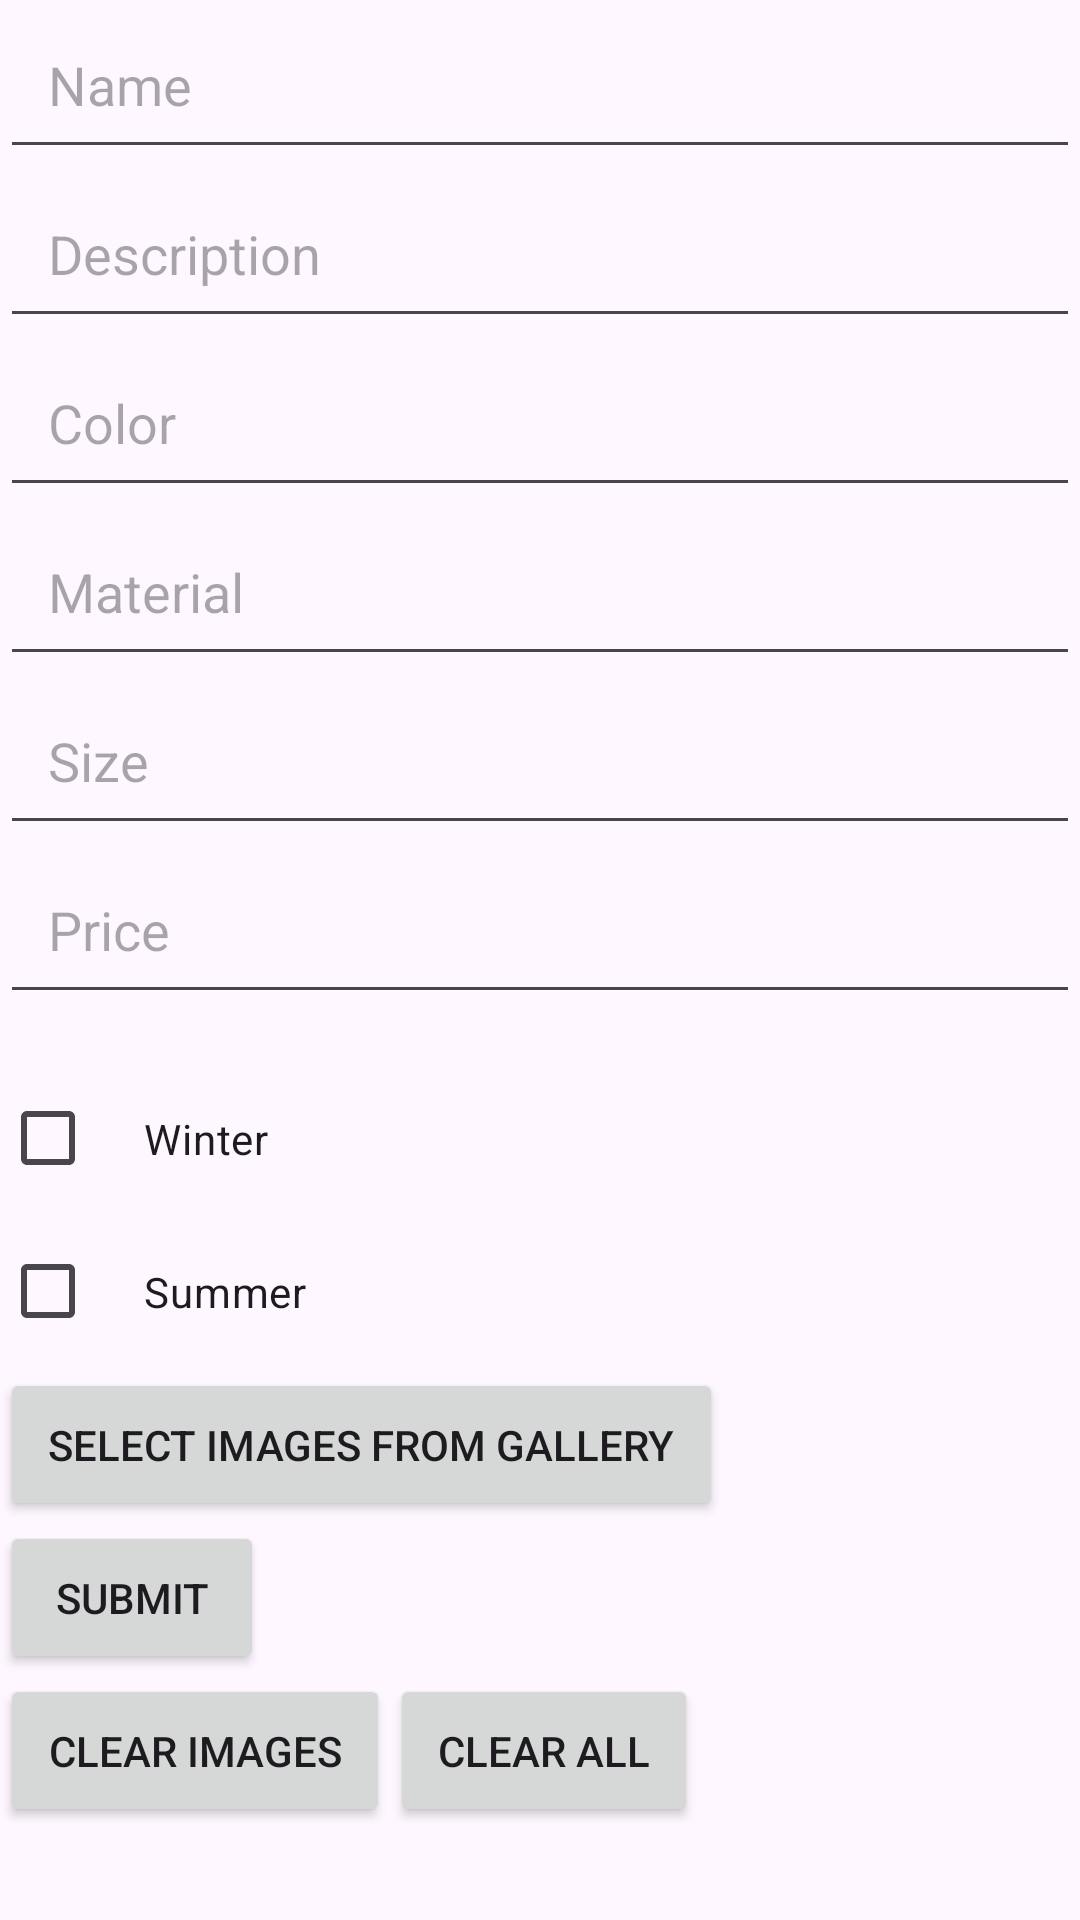

Reconstruct the res/layout file that produces this screen, plus the resources it refers to.
<!-- AndroidManifest.xml: application theme Theme.DenisTopTop -->
<!-- res/layout/activity_edit_product.xml -->
<RelativeLayout
    xmlns:android="http://schemas.android.com/apk/res/android"
    android:layout_width="match_parent"
    android:layout_height="wrap_content">

    <EditText
        android:id="@+id/nameEditText"
        android:layout_width="match_parent"
        android:layout_height="wrap_content"
        android:hint="Name"
        android:padding="16dp"/>

    <EditText
        android:id="@+id/descriptionEditText"
        android:layout_width="match_parent"
        android:layout_height="wrap_content"
        android:layout_below="@id/nameEditText"
        android:hint="Description"
        android:padding="16dp"/>

    <EditText
        android:id="@+id/colorEditText"
        android:layout_width="match_parent"
        android:layout_height="wrap_content"
        android:layout_below="@id/descriptionEditText"
        android:hint="Color"
        android:padding="16dp"/>

    <EditText
        android:id="@+id/materialEditText"
        android:layout_width="match_parent"
        android:layout_height="wrap_content"
        android:layout_below="@id/colorEditText"
        android:hint="Material"
        android:padding="16dp"/>

    <EditText
        android:id="@+id/sizeEditText"
        android:layout_width="match_parent"
        android:layout_height="wrap_content"
        android:layout_below="@id/materialEditText"
        android:hint="Size"
        android:padding="16dp"/>
    <EditText
        android:id="@+id/priceEditText"
        android:layout_width="match_parent"
        android:layout_height="wrap_content"
        android:layout_below="@id/sizeEditText"
        android:hint="Price"
        android:inputType="number"
        android:padding="16dp"/>

    <CheckBox
        android:id="@+id/winterCheckBox"
        android:layout_width="wrap_content"
        android:layout_height="wrap_content"
        android:layout_below="@id/priceEditText"
        android:layout_marginTop="16dp"
        android:text="Winter"
        android:padding="16dp"/>

    <CheckBox
        android:id="@+id/summerCheckBox"
        android:layout_width="wrap_content"
        android:layout_height="wrap_content"
        android:layout_below="@id/winterCheckBox"
        android:text="Summer"
        android:padding="16dp"/>

    <Button
        android:id="@+id/galleryButton"
        android:layout_width="wrap_content"
        android:layout_height="wrap_content"
        android:layout_below="@id/summerCheckBox"
        android:text="Select Images from Gallery"
        android:padding="16dp"/>

    <androidx.recyclerview.widget.RecyclerView
        android:id="@+id/imagesRecyclerView"
        android:layout_width="match_parent"
        android:layout_height="wrap_content"
        android:layout_below="@id/galleryButton"
        android:orientation="horizontal"/>

    <Button
        android:id="@+id/submitButton"
        android:layout_width="wrap_content"
        android:layout_height="wrap_content"
        android:layout_below="@id/imagesRecyclerView"
        android:text="Submit"
        android:padding="16dp"/>

    <Button
        android:id="@+id/clearImagesButton"
        android:layout_width="wrap_content"
        android:layout_height="wrap_content"
        android:layout_below="@id/submitButton"
        android:text="Clear images"
        android:padding="16dp"
        android:layout_alignParentStart="true"/>

    <Button
        android:id="@+id/clearButton"
        android:layout_width="wrap_content"
        android:layout_height="wrap_content"
        android:layout_below="@id/submitButton"
        android:layout_toEndOf="@id/clearImagesButton"
        android:text="Clear all"
        android:padding="16dp"/>
</RelativeLayout>
<!-- resources referenced by this layout -->
<resources>
  <style name="Theme.DenisTopTop" parent="Base.Theme.DenisTopTop" />
  <style name="Base.Theme.DenisTopTop" parent="Theme.Material3.DayNight.NoActionBar">
          
          
      </style>
</resources>
